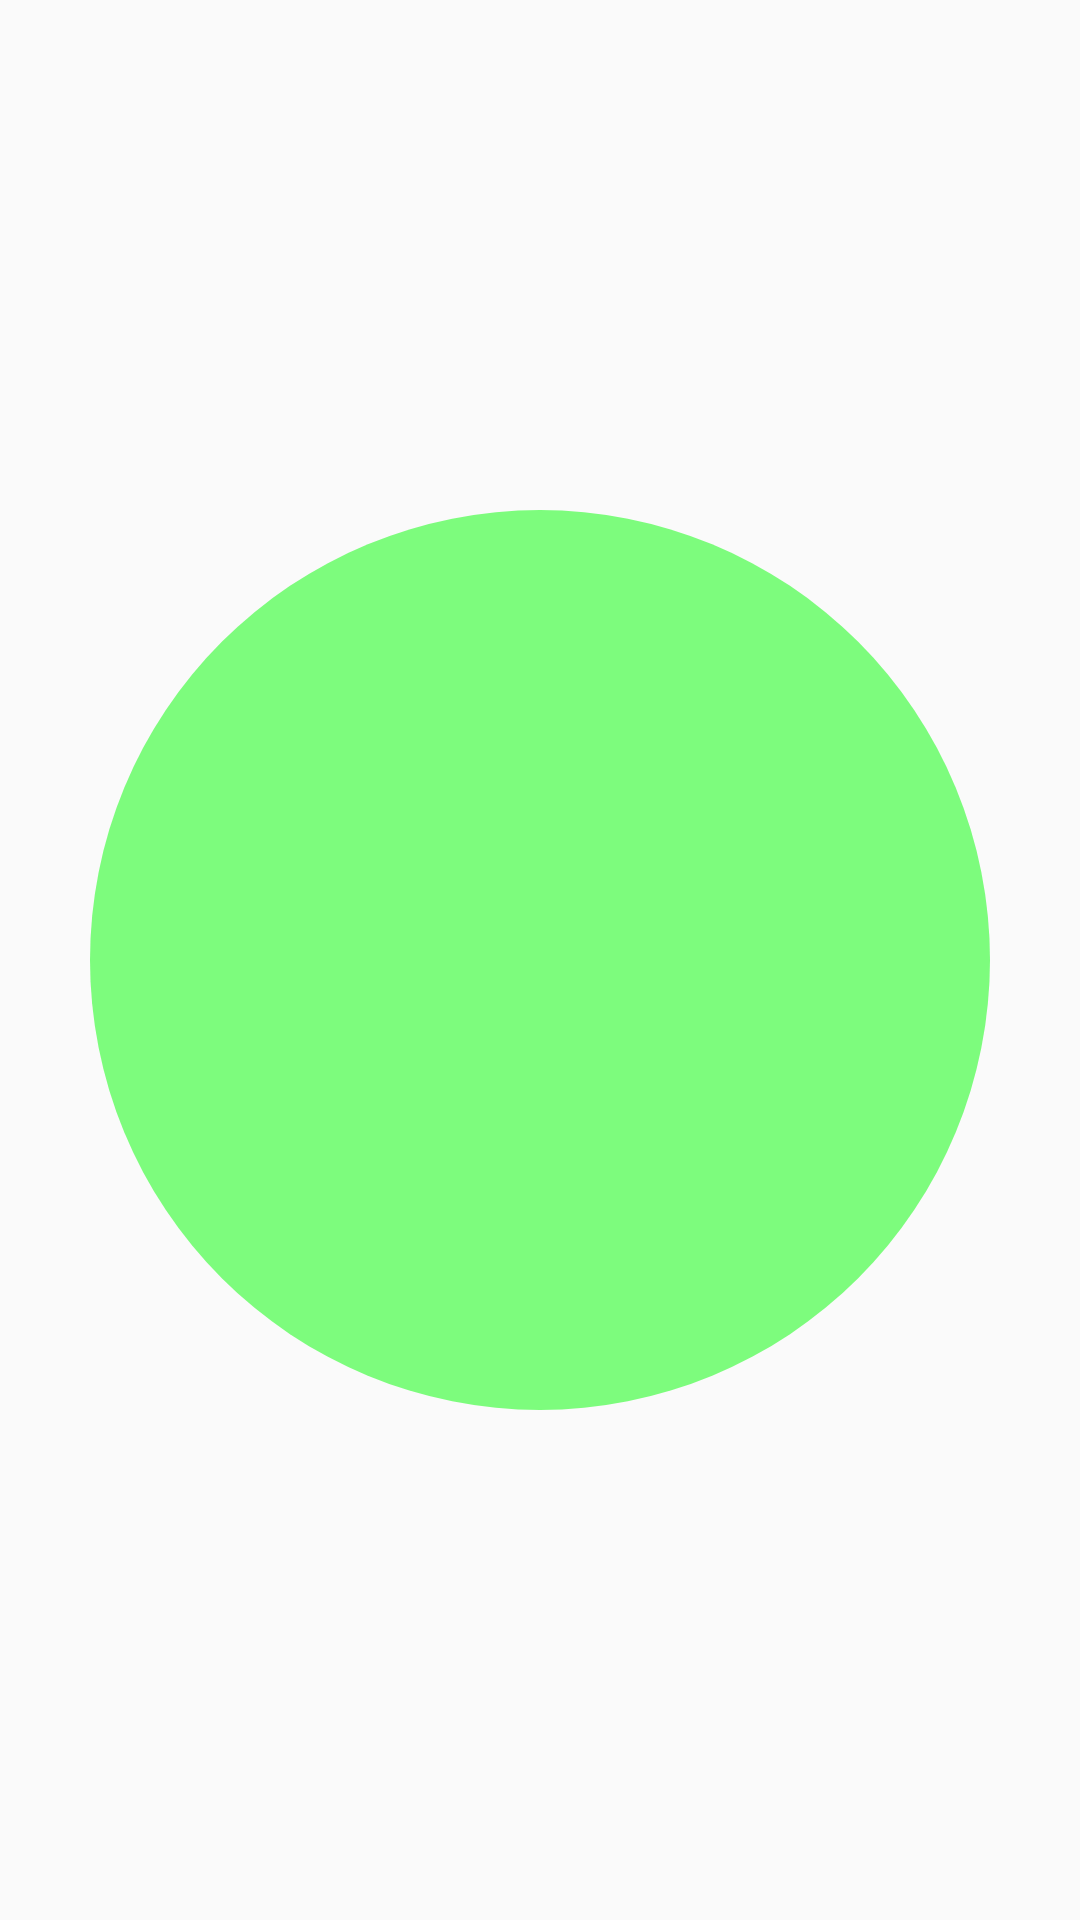

Produce the Android XML layout that renders to this screen, including the resource entries it uses.
<!-- AndroidManifest.xml: application theme Theme.AppCompat.DayNight.NoActionBar -->
<!-- res/layout/bubble_layout.xml -->
<?xml version="1.0" encoding="utf-8"?>
<FrameLayout
    xmlns:android="http://schemas.android.com/apk/res/android"
    android:layout_width="60dp"
    android:layout_height="60dp"
    android:background="@android:color/transparent">

    <ImageView
        android:id="@+id/bubbleImage"
        android:layout_width="match_parent"
        android:layout_height="match_parent"
        android:src="@drawable/ic_safe"
        android:alpha="0.5" />
</FrameLayout>
<!-- resources referenced by this layout -->
<resources>
  <!-- drawable ic_safe (drawable) -->
  <vector xmlns:android="http://schemas.android.com/apk/res/android"
      android:width="24dp"
      android:height="24dp"
      android:viewportWidth="24"
      android:viewportHeight="24">
      <path
          android:fillColor="#00FF00"
          android:pathData="M12,2A10,10 0 1,0 22,12A10,10 0 0,0 12,2Z"/>
  </vector>
</resources>
